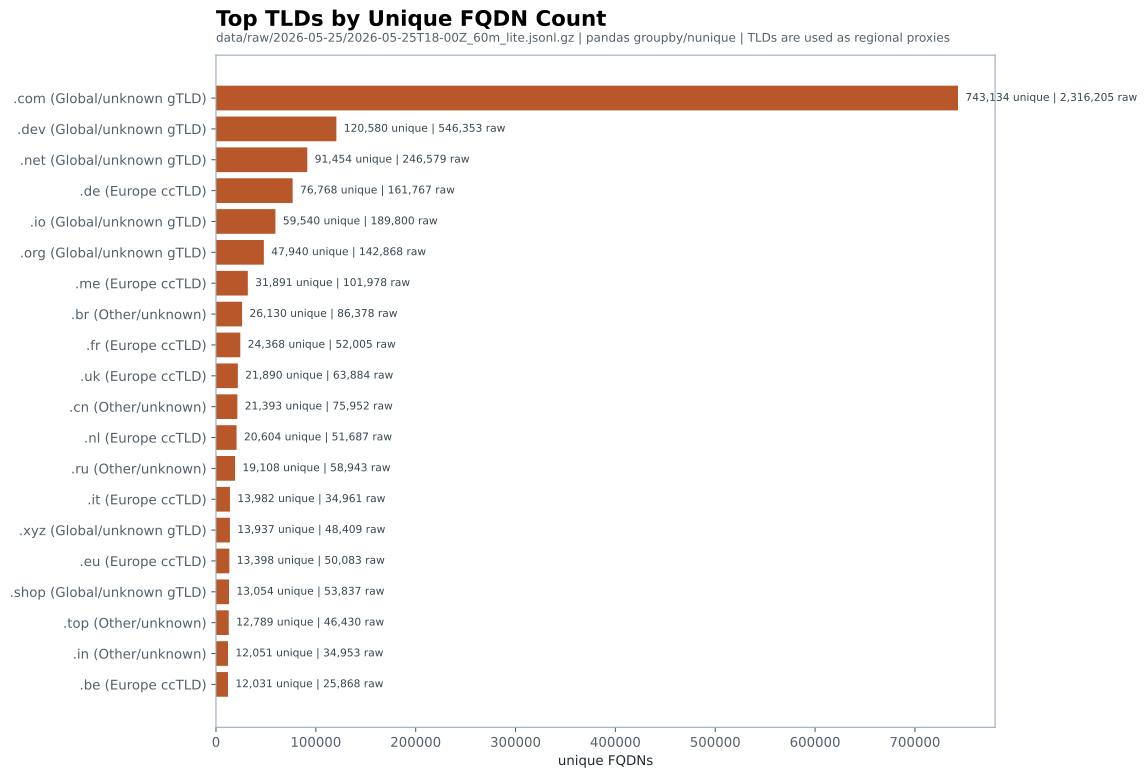

The table this chart was drawn from, first rows:
tld, region_bucket, unique_fqdn_count, domain_occurrences
.com, Global/unknown gTLD, 743134, 2316205
.dev, Global/unknown gTLD, 120580, 546353
.net, Global/unknown gTLD, 91454, 246579
.de, Europe ccTLD, 76768, 161767
.io, Global/unknown gTLD, 59540, 189800
.org, Global/unknown gTLD, 47940, 142868
.me, Europe ccTLD, 31891, 101978
.br, Other/unknown, 26130, 86378
.fr, Europe ccTLD, 24368, 52005
.uk, Europe ccTLD, 21890, 63884
.cn, Other/unknown, 21393, 75952
.nl, Europe ccTLD, 20604, 51687
.ru, Other/unknown, 19108, 58943
.it, Europe ccTLD, 13982, 34961
.xyz, Global/unknown gTLD, 13937, 48409
.eu, Europe ccTLD, 13398, 50083
.shop, Global/unknown gTLD, 13054, 53837
.top, Other/unknown, 12789, 46430
.in, Other/unknown, 12051, 34953
.be, Europe ccTLD, 12031, 25868
.info, Global/unknown gTLD, 11938, 48747
.au, Other/unknown, 11747, 34521
.ca, North America ccTLD, 11317, 33495
.co, Other/unknown, 11022, 37380
.online, Global/unknown gTLD, 11004, 35250
.at, Europe ccTLD, 10745, 20754
.site, Global/unknown gTLD, 10463, 35037
.app, Global/unknown gTLD, 10455, 34303
.cloud, Global/unknown gTLD, 9943, 28089
.pl, Europe ccTLD, 9260, 23590
.es, Europe ccTLD, 8993, 19895
.cc, Other/unknown, 7634, 28011
.to, Other/unknown, 7519, 66691
.direct, Other/unknown, 7445, 14804
.ch, Europe ccTLD, 7441, 21971
.ai, Other/unknown, 7272, 22450
.link, Other/unknown, 7166, 32812
.za, Other/unknown, 7128, 19314
.se, Europe ccTLD, 6078, 16392
.vip, Other/unknown, 5654, 23150
.cz, Europe ccTLD, 5530, 13248
.hu, Europe ccTLD, 5388, 13978
.id, Other/unknown, 5243, 17286
.us, North America ccTLD, 5166, 15955
.store, Global/unknown gTLD, 4935, 15250
.jp, Other/unknown, 4862, 14714
.pro, Other/unknown, 4352, 16994
.no, Europe ccTLD, 4261, 9736
.mx, North America ccTLD, 4033, 13213
.cl, Other/unknown, 3377, 10799
.pt, Europe ccTLD, 3228, 7313
.sbs, Other/unknown, 3211, 13308
.kr, Other/unknown, 3150, 7907
.fi, Europe ccTLD, 3148, 7212
.ro, Europe ccTLD, 3110, 10357
.gr, Europe ccTLD, 2982, 7563
.tr, Other/unknown, 2765, 8796
.space, Other/unknown, 2763, 8787
.vn, Other/unknown, 2650, 6863
.tech, Global/unknown gTLD, 2614, 8015
... 775 more rows
